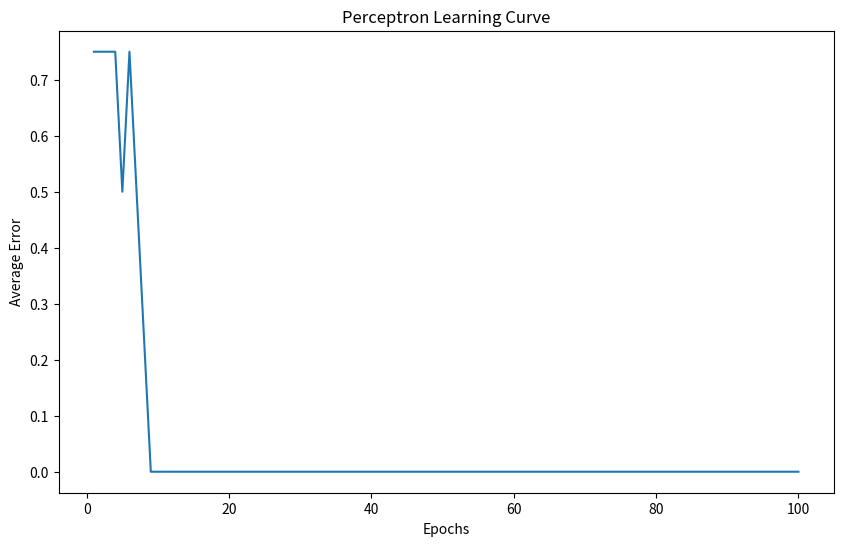
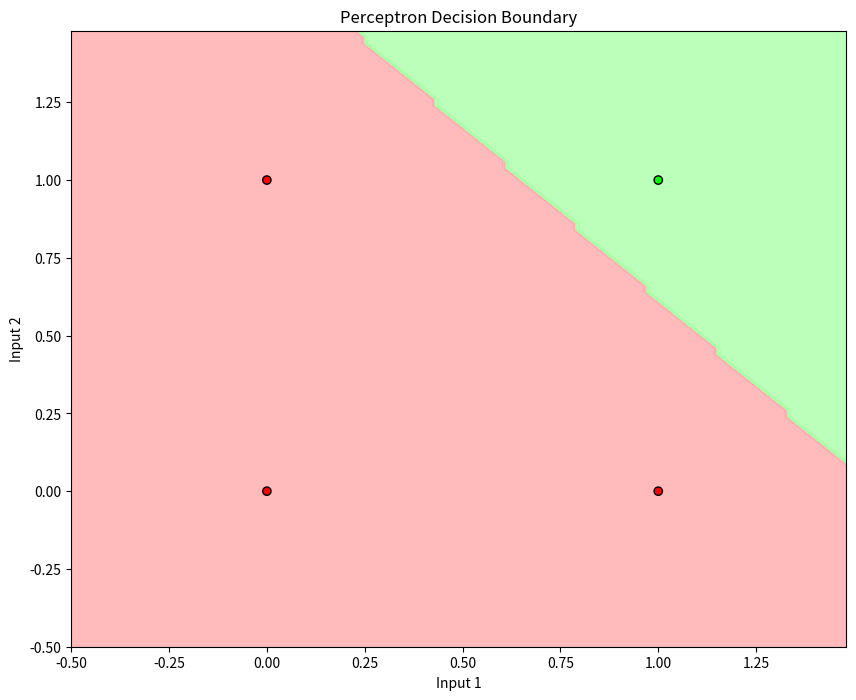
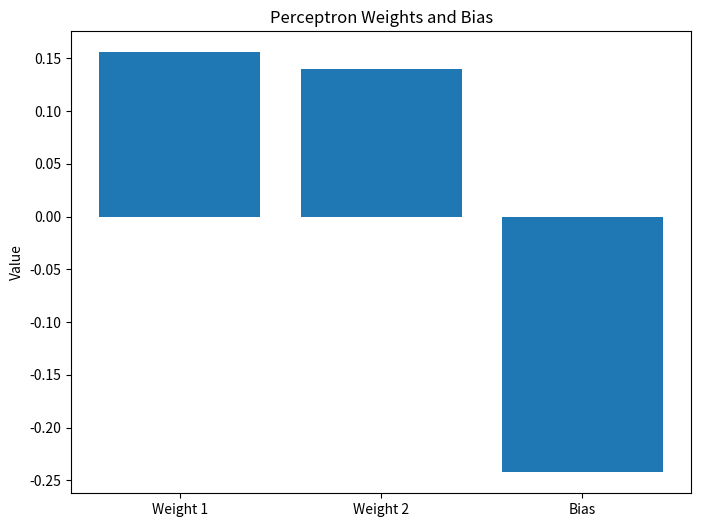

Source code (Python) for these figures, in order:
import numpy as np
import matplotlib.pyplot as plt
from matplotlib.colors import ListedColormap

class Perceptron:
    def __init__(self, input_size, learning_rate=0.1):
        self.weights = np.random.rand(input_size)
        self.bias = np.random.rand()
        self.learning_rate = learning_rate
        self.errors = []

    def activate(self, x):
        return 1 if x > 0 else 0

    def predict(self, inputs):
        sum_inputs = np.dot(inputs, self.weights) + self.bias
        return self.activate(sum_inputs)

    def train(self, inputs, target):
        prediction = self.predict(inputs)
        error = target - prediction
        self.weights += self.learning_rate * error * inputs
        self.bias += self.learning_rate * error
        return error

def plot_decision_boundary(perceptron, X, y):
    plt.figure(figsize=(10, 8))
    x_min, x_max = X[:, 0].min() - 0.5, X[:, 0].max() + 0.5
    y_min, y_max = X[:, 1].min() - 0.5, X[:, 1].max() + 0.5
    xx, yy = np.meshgrid(np.arange(x_min, x_max, 0.02),
                         np.arange(y_min, y_max, 0.02))
    Z = np.array([perceptron.predict(np.array([x, y])) for x, y in zip(xx.ravel(), yy.ravel())])
    Z = Z.reshape(xx.shape)
    
    cmap = ListedColormap(['#FFAAAA', '#AAFFAA'])
    plt.contourf(xx, yy, Z, alpha=0.8, cmap=cmap)
    plt.scatter(X[:, 0], X[:, 1], c=y, cmap=ListedColormap(['#FF0000', '#00FF00']), edgecolors='black')
    
    plt.xlim(xx.min(), xx.max())
    plt.ylim(yy.min(), yy.max())
    plt.title("Perceptron Decision Boundary")
    plt.xlabel("Input 1")
    plt.ylabel("Input 2")
    plt.show()

# Training data for AND gate
X = np.array([[0, 0], [0, 1], [1, 0], [1, 1]])
y = np.array([0, 0, 0, 1])

# Create and train perceptron
perceptron = Perceptron(input_size=2)
epochs = 100
errors = []

for epoch in range(epochs):
    epoch_errors = []
    for inputs, target in zip(X, y):
        error = perceptron.train(inputs, target)
        epoch_errors.append(abs(error))
    errors.append(np.mean(epoch_errors))

# Plot learning curve
plt.figure(figsize=(10, 6))
plt.plot(range(1, epochs + 1), errors)
plt.title("Perceptron Learning Curve")
plt.xlabel("Epochs")
plt.ylabel("Average Error")
plt.show()

# Plot decision boundary
plot_decision_boundary(perceptron, X, y)

# Test the perceptron
for inputs in X:
    print(f"Input: {inputs}, Output: {perceptron.predict(inputs)}")

# Visualize weights and bias
plt.figure(figsize=(8, 6))
plt.bar(['Weight 1', 'Weight 2', 'Bias'], [perceptron.weights[0], perceptron.weights[1], perceptron.bias])
plt.title("Perceptron Weights and Bias")
plt.ylabel("Value")
plt.show()
